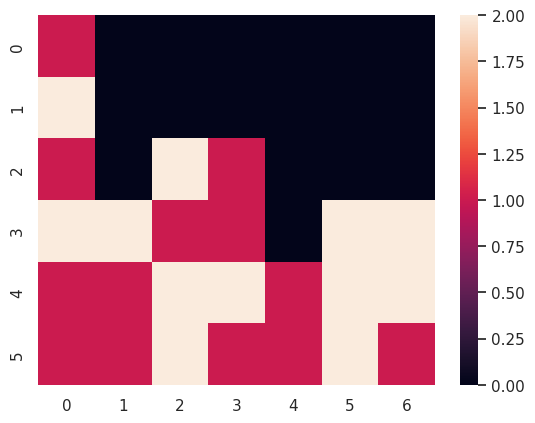

Here is the Python script that generated this plot:
# import pandas as pd
# from matplotlib.style import available
import numpy as np
import seaborn as sns; sns.set_theme()
import matplotlib.pyplot as plt
# rng = np.random.default_rng()

diag_matrix_lr = np.identity(4)
diag_matrix_rl = np.fliplr(np.identity(4))

def create_empty_grid() -> np.array:
    return np.zeros(shape=(6,7))


BLACK_NUMBER = 1
RED_NUMBER = 2


def get_black_grid(grid) -> np.array:
    return grid == BLACK_NUMBER

def get_red_grid(grid:np.array):
    return grid == RED_NUMBER

def get_color_grid(grid,color:str):
    if color == 'Black':
        return grid == BLACK_NUMBER
    elif color == 'Red':
        return grid == RED_NUMBER
    else:
        raise('Dumbass, that is not a valid color')



def is_horizontal_victory(color_grid) -> bool:
    # Top to bottom, left to right search
    for row in range(6):
        for col in range(4):
            if sum(color_grid[row,col:(col+4)]) == 4:
                return True
    return False


def is_vertical_victory(color_grid) -> bool:
    for row in range(3):
        for col in range(7):
            if sum(color_grid[row:(row+4),col]) == 4:
                return True
    return False


def is_diagonal_victory(color_grid:np.array):
    for row in range(3):
        for col in range(4):
            if  np.multiply(diag_matrix_lr,color_grid[row:(row+4),col:(col+4)]).sum() == 4 or np.multiply(diag_matrix_rl,color_grid[row:(row+4),col:(col+4)]).sum() == 4 :
                return True
    return False


def is_connect_four(color_grid:np.array):
    """"""

    if is_horizontal_victory(color_grid) or is_vertical_victory(color_grid) or is_diagonal_victory(color_grid):
        return True
    else:
        return False


def get_available_row_index(grid:np.array,column:int) -> int:
    for row in range(5,-1,-1):
        if grid[row,column] == 0:
            return row
    return None

def get_available_cols(grid):
    available_cols = []
    for col in range(7):
        if grid[0,col] == 0:
            available_cols.append(col)    
    return available_cols


class Player:

    def __init__(self) -> None:
        self.decision_maker = None
    
    def make_decision(self,grid:np.matrix) -> int:
        """Returns the column to play in."""
        col = np.random.choice(7)
        available_cols =  get_available_cols(grid)
        while col not in available_cols:
            col = np.random.choice(7)

        return col


class Game:

    def __init__(self,black_player=None,red_player=None):
        self.grid = None
        self.player_turn = 'Black'
        self.actions_dict = {'Black':[],'Red':[]}
        self.game_on = None
        self.black_player = black_player
        self.red_player = red_player


    def update_grid(self,row,col:int):
        """Place the appropriate row"""
        if self.player_turn == 'Black':
            checker_number = BLACK_NUMBER
        else:
            checker_number = RED_NUMBER

        
        self.grid[row,col] = checker_number


    def start_game(self):

        self.game_on = True
        self.grid = create_empty_grid()


    def play_turn(self,col:int):

        if col not in range(7):
            raise Exception('Not a valid column index')

        row = get_available_row_index(self.grid,col)

        if row is None:
            raise Exception('Dumbass. Bad Column input')

        self.update_grid(row,col)

        if self.player_turn == 'Black':
            self.actions_dict['Black'].append(col)
        elif self.player_turn == 'Red':
            self.actions_dict['Red'].append(col)

        reward = 0

        if is_connect_four(get_color_grid(self.grid,self.player_turn)):
            print(f'Hot damn. {self.player_turn} won.')
            self.game_on = False
            reward = 1 if self.player_turn == 'Black' else -1

        self.player_turn = "Red" if self.player_turn == 'Black' else "Black"

        return reward


    # def play_game(self):
    #     print("Begin!!\n")

    #     while True:
    #         print(f"It's {self.player_turn}'s turn:")
    #         print(self.grid)

    #         while True:
    #             col_choice = input('Select column choice as an integer from 1-7.')
    #             col_choice = int(col_choice)

    #             row_index = self.get_available_row_index(column=col_choice-1) 
    #             if row_index is None:
    #                 print(f'Sorry, column "{col_choice}" is not a valid column. Please choose again.')
    #             else:
    #                 self.update_grid(row_index,col_choice-1)
    #                 break

    #         if is_connect_four(get_color_grid(self.grid,self.player_turn)):
    #             print(f'Hot damn. {self.player_turn} won.')
    #             break


    #         self.player_turn = "Red" if self.player_turn == 'Black' else "Black"



    
if __name__ == '__main__':
    

    black = Player()
    red = Player()
    game = Game(black_player=black, red_player=red)
    game.start_game()
    print(game.grid)
    game_counts = 3

    rewards = []
    actions = []

    for i in range(game_counts):

        while game.game_on == True:
            

            if game.player_turn == "Black":
                col = black.make_decision(game.grid)
            else:
                col = red.make_decision(game.grid)
            
            reward =  game.play_turn(col)
            plt.clf()
            sns.heatmap(game.grid)
            plt.show()
            print(game.grid)
            actions = game.actions_dict.copy()

        rewards.append(reward)





# game.play_game()



print('done')